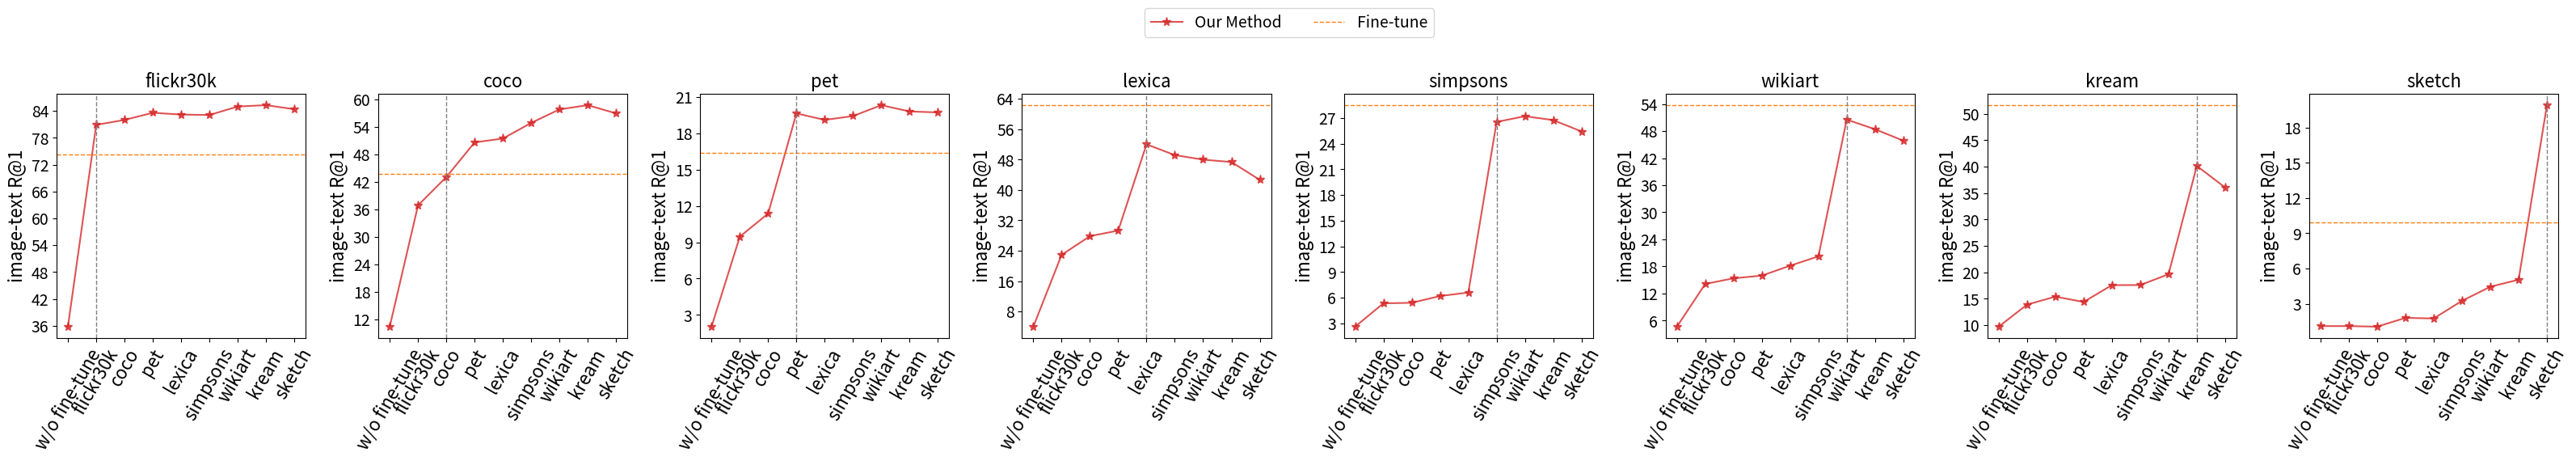

Python code for this plot:
import matplotlib.pyplot as plt
from matplotlib.ticker import MaxNLocator

# 新数据集名称
datasets = ['flickr30k', 'coco', 'pet', 'lexica', 'simpsons', 'wikiart', 'kream', 'sketch']

# Fine-tune 结果（红色虚线）
fine_tune = [74.20, 43.68, 16.41, 62.32, 28.50, 53.77, 51.65, 9.95]

# w/o fine-tune 结果（Task 0）
w_o_fine_tune = [35.80, 10.40, 2.02, 3.99, 2.61, 4.62, 9.73, 1.10]

# 各个任务的准确率
task1 = [80.90, 36.86, 9.46, 22.91, 5.34, 14.10, 13.90, 1.10]
task2 = [82.00, 43.04, 11.37, 27.82, 5.40, 15.35, 15.42, 1.05]
task3 = [83.60, 50.60, 19.65, 29.30, 6.19, 15.95, 14.41, 1.80]
task4 = [83.20, 51.44, 19.11, 52.01, 6.60, 18.15, 17.59, 1.75]
task5 = [83.10, 54.86, 19.43, 49.17, 26.54, 20.23, 17.61, 3.25]
task6 = [85.00, 57.80, 20.33, 47.97, 27.21, 50.57, 19.65, 4.45]
task7 = [85.30, 58.72, 19.81, 47.35, 26.75, 48.43, 40.15, 5.05]
task8 = [84.40, 56.92, 19.73, 42.65, 25.43, 45.89, 36.07, 19.91]

# 任务编号（X轴）
tasks = [0, 1, 2, 3, 4, 5, 6, 7, 8]

# 任务对应的数据集名称
task_names = ['w/o fine-tune', 'flickr30k', 'coco', 'pet', 'lexica', 'simpsons', 'wikiart', 'kream', 'sketch']

# 创建1行8列的子图
fig, axs = plt.subplots(1, 8, figsize=(32, 5))

for i in range(len(datasets)):
    # 获取当前数据集的准确率
    accuracies = [
        w_o_fine_tune[i],
        task1[i],
        task2[i],
        task3[i],
        task4[i],
        task5[i],
        task6[i],
        task7[i],
        task8[i]
    ]

    # 绘制蓝色曲线（我们的方法）
    axs[i].plot(tasks, accuracies, color='#d62728', alpha=0.8, label='Our Method', marker='*', markersize=8)

    # 绘制红色虚线（Fine-tune 结果）
    axs[i].axhline(y=fine_tune[i], color='#ff7f0e', linestyle='--', label='Fine-tune', linewidth=1)

    # 设置标题和标签
    axs[i].set_title(datasets[i], fontsize=16)
    axs[i].set_ylabel('image-text R@1', fontsize=16)
    axs[i].yaxis.set_major_locator(MaxNLocator(integer=True))

    # 设置X轴刻度和标签，并旋转60度
    axs[i].set_xticks(tasks)
    axs[i].set_xticklabels(task_names, rotation=60, fontsize=16)

    axs[i].tick_params(axis='y', labelsize=14)
    axs[i].axvline(x=i + 1, color='gray', linestyle='--', linewidth=1)

# 调整布局
plt.tight_layout()

# 获取图例句柄和标签
handles, labels = axs[0].get_legend_handles_labels()

# 添加图例到图形上方
legend = fig.legend(handles, labels, loc='upper center', bbox_to_anchor=(0.5, 1.15), fontsize=14, ncol=2)

# 保存并显示图形
plt.savefig('fig2.pdf', bbox_extra_artists=(legend,), bbox_inches='tight')
plt.show()
